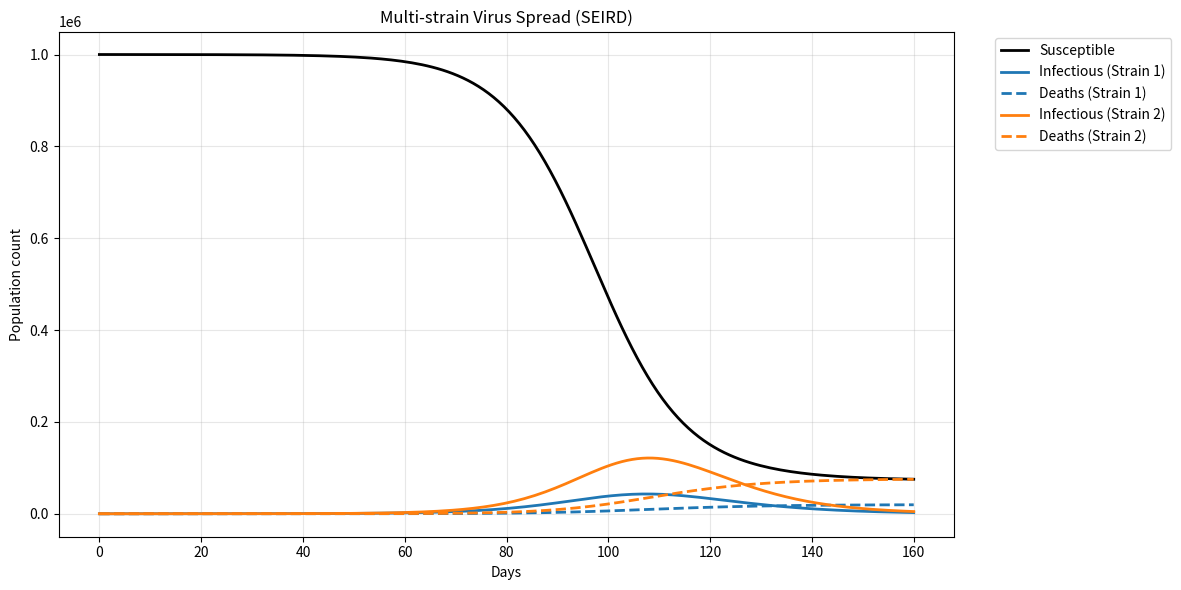

The script that saved this image:
import numpy as np
import matplotlib.pyplot as plt
from scipy.integrate import odeint


# Differential system for multi-strain SEIRD
def seird_model(y, t, params):
    S = y[0]
    m = params['m']
    dSdt = 0
    E, I, R, D = [], [], [], []
    idx = 1

    # Separate compartments for each strain
    for i in range(m):
        E.append(y[idx])
        I.append(y[idx+1])
        R.append(y[idx+2])
        D.append(y[idx+3])
        idx += 4

    # Susceptible change
    for i in range(m):
        dSdt -= params['beta'][i] * S * I[i] / params['N']

    dEdt, dIdt, dRdt, dDdt = [], [], [], []
    for i in range(m):
        dE = params['beta'][i] * S * I[i] / params['N'] - params['sigma'] * E[i]
        dI = params['sigma'] * E[i] - (params['gamma'][i] + params['mu'][i]) * I[i]
        dR = params['gamma'][i] * I[i]
        dD = params['mu'][i] * I[i]
        dEdt.append(dE)
        dIdt.append(dI)
        dRdt.append(dR)
        dDdt.append(dD)

    return [dSdt] + [val for tup in zip(dEdt, dIdt, dRdt, dDdt) for val in tup]


# Simulation function
def run_simulation(N, m, beta, gamma, mu, E0, I0, R0, D0, t_inc, t_max):
    sigma = 1 / t_inc

    # Initial susceptible
    S0 = N - sum(E0) - sum(I0) - sum(R0) - sum(D0)

    # Initial condition vector
    y0 = [S0]
    for i in range(m):
        y0 += [E0[i], I0[i], R0[i], D0[i]]

    params = {
        'N': N,
        'm': m,
        'beta': beta,
        'gamma': gamma,
        'mu': mu,
        'sigma': sigma
    }

    # Time horizon
    t = np.linspace(0, t_max, t_max)

    # Solve ODE
    sol = odeint(seird_model, y0, t, args=(params,))

    # Extract results
    S = sol[:, 0]
    results = []
    idx = 1
    for i in range(m):
        Ei = sol[:, idx]
        Ii = sol[:, idx+1]
        Ri = sol[:, idx+2]
        Di = sol[:, idx+3]
        results.append((Ei, Ii, Ri, Di))
        idx += 4

    return t, S, results


# Plotting function
def plot_results(t, S, results):
    plt.figure(figsize=(12, 6))
    plt.plot(t, S, color="black", linewidth=2, label="Susceptible")

    colors = plt.cm.tab10.colors
    for i, (Ei, Ii, Ri, Di) in enumerate(results):
        plt.plot(t, Ii, color=colors[i % 10], linestyle="-", linewidth=2,
                 label=f"Infectious (Strain {i+1})")
        plt.plot(t, Di, color=colors[i % 10], linestyle="--", linewidth=2,
                 label=f"Deaths (Strain {i+1})")

    plt.xlabel("Days")
    plt.ylabel("Population count")
    plt.title("Multi-strain Virus Spread (SEIRD)")
    plt.legend(loc="upper right", bbox_to_anchor=(1.25, 1))
    plt.grid(alpha=0.3)
    plt.tight_layout()
    plt.show()


# Classification function
def classify_outbreak(N, S, results):
    final_infected = N - S[-1]
    final_deaths = sum(res[3][-1] for res in results)

    infected_fraction = final_infected / N

    if infected_fraction < 0.001:
        classification = "No outbreak"
    elif infected_fraction < 0.01:
        classification = "Localized outbreak"
    elif infected_fraction < 0.2:
        classification = "Epidemic"
    else:
        classification = "Pandemic risk"

    return int(final_infected), int(final_deaths), classification


# === Example Run (replace with user input / web form later) ===
if __name__ == "__main__":
    # Example: 2 strains
    N = 1000000
    m = 2
    t_inc = 5
    t_max = 160

    beta = [0.3, 0.4]
    gamma = [1/10, 1/8]
    mu = [0.01, 0.015]

    E0 = [10, 5]
    I0 = [5, 2]
    R0 = [0, 0]
    D0 = [0, 0]

    # Run model
    t, S, results = run_simulation(N, m, beta, gamma, mu, E0, I0, R0, D0, t_inc, t_max)

    # Plot
    plot_results(t, S, results)

    # Summary
    infected, deaths, classification = classify_outbreak(N, S, results)
    print("\n===== Summary =====")
    print(f"Total infected (approx): {infected:,}")
    print(f"Total deaths: {deaths:,}")
    print(f"Classification: {classification}")
